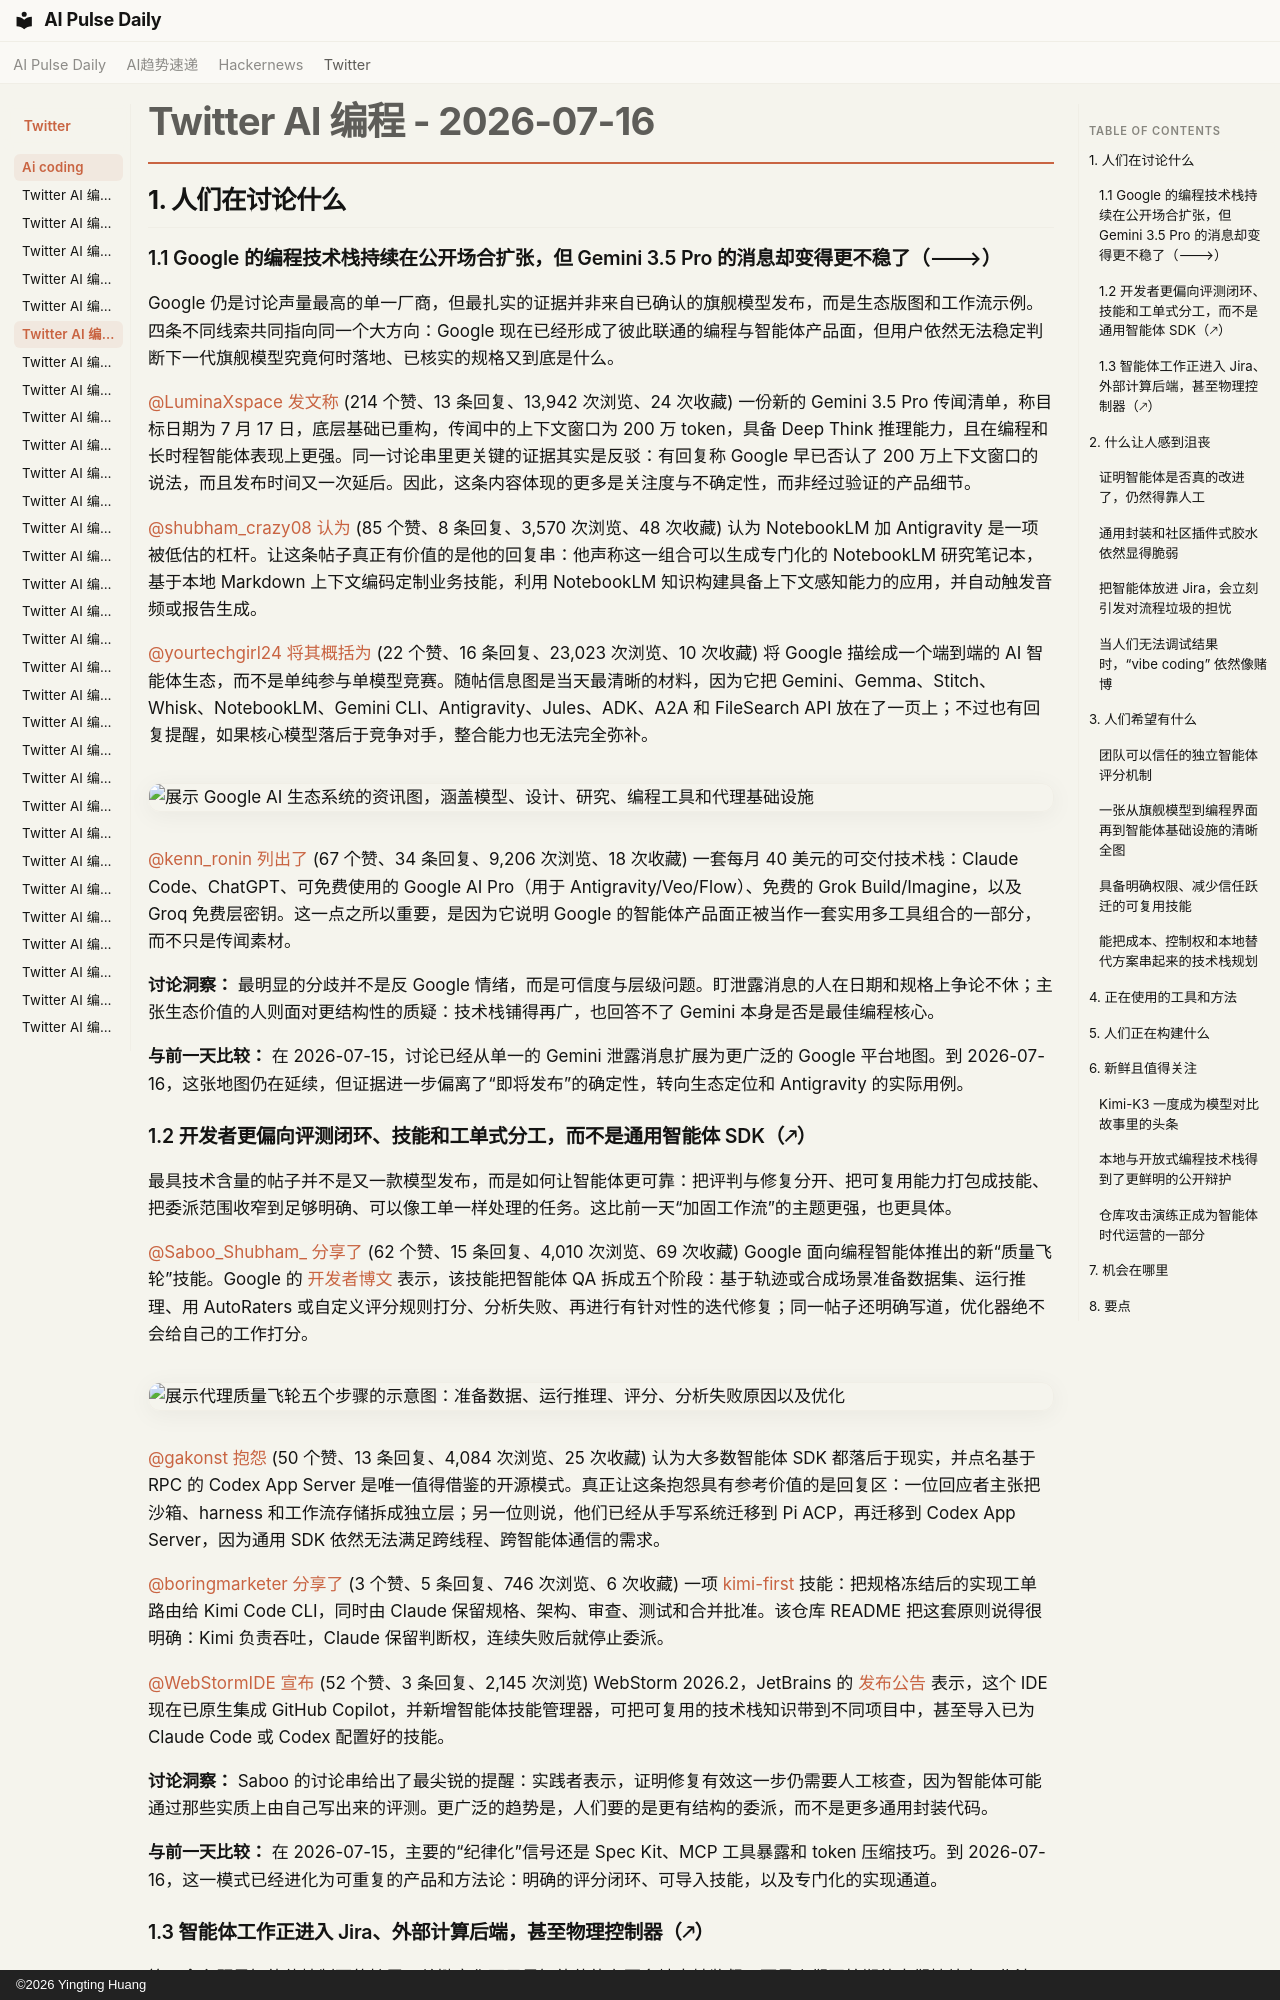

repository: vibewatch/vibewatch.github.io · page: twitter/ai-coding/2026-07-16.zh/index.html · generator: mkdocs · copyright: ©2026 Yingting Huang

# Twitter AI 编程 - 2026-07-16

## 1. 人们在讨论什么

### 1.1 Google 的编程技术栈持续在公开场合扩张，但 Gemini 3.5 Pro 的消息却变得更不稳了（🡒）

Google 仍是讨论声量最高的单一厂商，但最扎实的证据并非来自已确认的旗舰模型发布，而是生态版图和工作流示例。四条不同线索共同指向同一个大方向：Google 现在已经形成了彼此联通的编程与智能体产品面，但用户依然无法稳定判断下一代旗舰模型究竟何时落地、已核实的规格又到底是什么。

[@LuminaXspace](https://x.com/LuminaXspace) [发文称](https://x.com/LuminaXspace/status/2077701074887074142) (214 个赞、13 条回复、13,942 次浏览、24 次收藏) 一份新的 Gemini 3.5 Pro 传闻清单，称目标日期为 7 月 17 日，底层基础已重构，传闻中的上下文窗口为 200 万 token，具备 Deep Think 推理能力，且在编程和长时程智能体表现上更强。同一讨论串里更关键的证据其实是反驳：有回复称 Google 早已否认了 200 万上下文窗口的说法，而且发布时间又一次延后。因此，这条内容体现的更多是关注度与不确定性，而非经过验证的产品细节。

[@shubham_crazy08](https://x.com/shubham_crazy08) [认为](https://x.com/shubham_crazy08/status/2077642456372486523) (85 个赞、8 条回复、3,570 次浏览、48 次收藏) 认为 NotebookLM 加 Antigravity 是一项被低估的杠杆。让这条帖子真正有价值的是他的回复串：他声称这一组合可以生成专门化的 NotebookLM 研究笔记本，基于本地 Markdown 上下文编码定制业务技能，利用 NotebookLM 知识构建具备上下文感知能力的应用，并自动触发音频或报告生成。

[@yourtechgirl24](https://x.com/yourtechgirl24) [将其概括为](https://x.com/yourtechgirl24/status/2077755560620073281) (22 个赞、16 条回复、23,023 次浏览、10 次收藏) 将 Google 描绘成一个端到端的 AI 智能体生态，而不是单纯参与单模型竞赛。随帖信息图是当天最清晰的材料，因为它把 Gemini、Gemma、Stitch、Whisk、NotebookLM、Gemini CLI、Antigravity、Jules、ADK、A2A 和 FileSearch API 放在了一页上；不过也有回复提醒，如果核心模型落后于竞争对手，整合能力也无法完全弥补。

![展示 Google AI 生态系统的资讯图，涵盖模型、设计、研究、编程工具和代理基础设施](https://pbs.twimg.com/media/HNWrq6Ea4AA1Gb_.jpg)

[@kenn_ronin](https://x.com/kenn_ronin) [列出了](https://x.com/kenn_ronin/status/2077654796266287558) (67 个赞、34 条回复、9,206 次浏览、18 次收藏) 一套每月 40 美元的可交付技术栈：Claude Code、ChatGPT、可免费使用的 Google AI Pro（用于 Antigravity/Veo/Flow）、免费的 Grok Build/Imagine，以及 Groq 免费层密钥。这一点之所以重要，是因为它说明 Google 的智能体产品面正被当作一套实用多工具组合的一部分，而不只是传闻素材。

**讨论洞察：** 最明显的分歧并不是反 Google 情绪，而是可信度与层级问题。盯泄露消息的人在日期和规格上争论不休；主张生态价值的人则面对更结构性的质疑：技术栈铺得再广，也回答不了 Gemini 本身是否是最佳编程核心。

**与前一天比较：** 在 2026-07-15，讨论已经从单一的 Gemini 泄露消息扩展为更广泛的 Google 平台地图。到 2026-07-16，这张地图仍在延续，但证据进一步偏离了“即将发布”的确定性，转向生态定位和 Antigravity 的实际用例。

### 1.2 开发者更偏向评测闭环、技能和工单式分工，而不是通用智能体 SDK（🡕）

最具技术含量的帖子并不是又一款模型发布，而是如何让智能体更可靠：把评判与修复分开、把可复用能力打包成技能、把委派范围收窄到足够明确、可以像工单一样处理的任务。这比前一天“加固工作流”的主题更强，也更具体。

[@Saboo_Shubham_](https://x.com/Saboo_Shubham_) [分享了](https://x.com/Saboo_Shubham_/status/2077580737050788098) (62 个赞、15 条回复、4,010 次浏览、69 次收藏) Google 面向编程智能体推出的新“质量飞轮”技能。Google 的 [开发者博文](https://developers.googleblog.com/driving-the-agent-quality-flywheel-from-your-coding-agent/) 表示，该技能把智能体 QA 拆成五个阶段：基于轨迹或合成场景准备数据集、运行推理、用 AutoRaters 或自定义评分规则打分、分析失败、再进行有针对性的迭代修复；同一帖子还明确写道，优化器绝不会给自己的工作打分。

![展示代理质量飞轮五个步骤的示意图：准备数据、运行推理、评分、分析失败原因以及优化](https://pbs.twimg.com/media/HNUMq6QbIAAAj1R.jpg)

[@gakonst](https://x.com/gakonst) [抱怨](https://x.com/gakonst/status/2077811725647360227) (50 个赞、13 条回复、4,084 次浏览、25 次收藏) 认为大多数智能体 SDK 都落后于现实，并点名基于 RPC 的 Codex App Server 是唯一值得借鉴的开源模式。真正让这条抱怨具有参考价值的是回复区：一位回应者主张把沙箱、harness 和工作流存储拆成独立层；另一位则说，他们已经从手写系统迁移到 Pi ACP，再迁移到 Codex App Server，因为通用 SDK 依然无法满足跨线程、跨智能体通信的需求。

[@boringmarketer](https://x.com/boringmarketer) [分享了](https://x.com/boringmarketer/status/2077823598115332163) (3 个赞、5 条回复、746 次浏览、6 次收藏) 一项 [kimi-first](https://github.com/boringmarketer/kimi-first) 技能：把规格冻结后的实现工单路由给 Kimi Code CLI，同时由 Claude 保留规格、架构、审查、测试和合并批准。该仓库 README 把这套原则说得很明确：Kimi 负责吞吐，Claude 保留判断权，连续失败后就停止委派。

[@WebStormIDE](https://x.com/WebStormIDE) [宣布](https://x.com/WebStormIDE/status/2077771765393047643) (52 个赞、3 条回复、2,145 次浏览) WebStorm 2026.2，JetBrains 的 [发布公告](https://blog.jetbrains.com/webstorm/2026/07/webstorm-2026-2/) 表示，这个 IDE 现在已原生集成 GitHub Copilot，并新增智能体技能管理器，可把可复用的技术栈知识带到不同项目中，甚至导入已为 Claude Code 或 Codex 配置好的技能。

**讨论洞察：** Saboo 的讨论串给出了最尖锐的提醒：实践者表示，证明修复有效这一步仍需要人工核查，因为智能体可能通过那些实质上由自己写出来的评测。更广泛的趋势是，人们要的是更有结构的委派，而不是更多通用封装代码。

**与前一天比较：** 在 2026-07-15，主要的“纪律化”信号还是 Spec Kit、MCP 工具暴露和 token 压缩技巧。到 2026-07-16，这一模式已经进化为可重复的产品和方法论：明确的评分闭环、可导入技能，以及专门化的实现通道。
